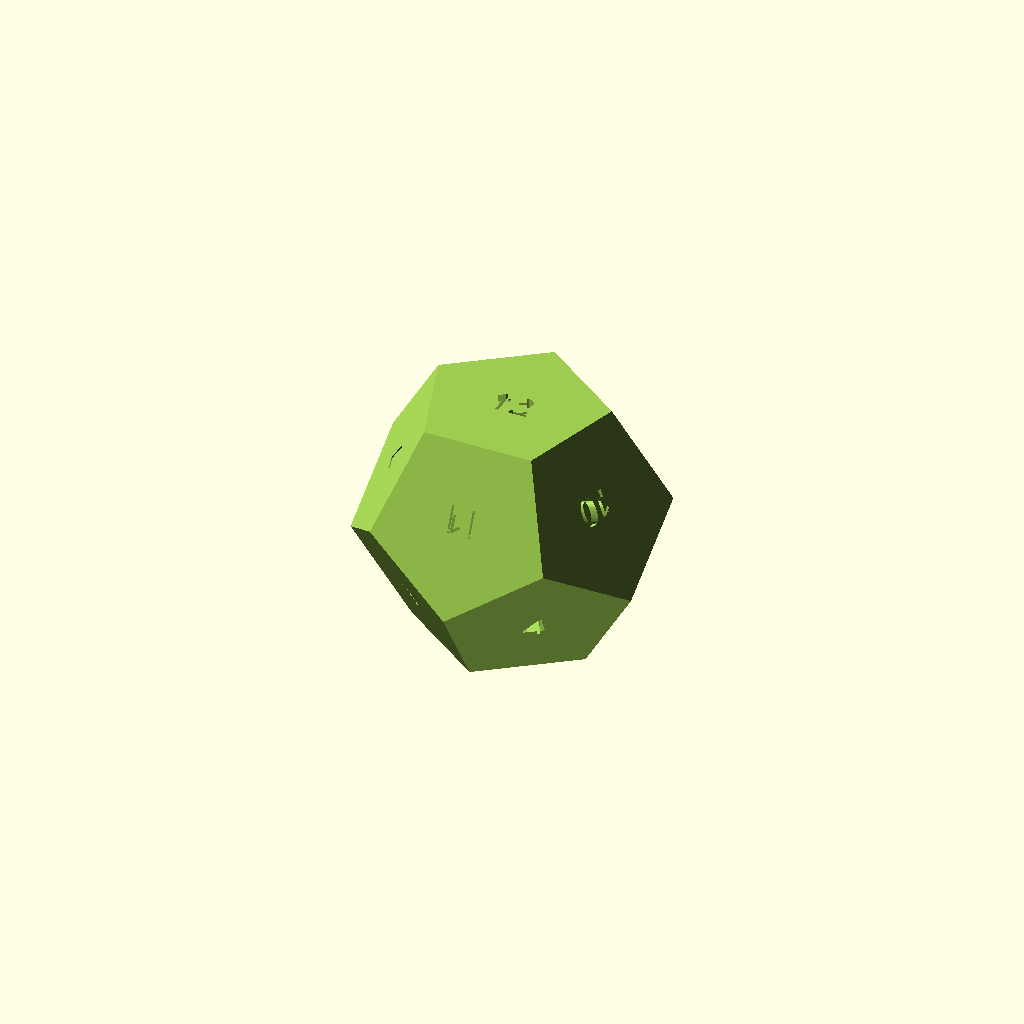
Cell 1: the model at its default parameters.
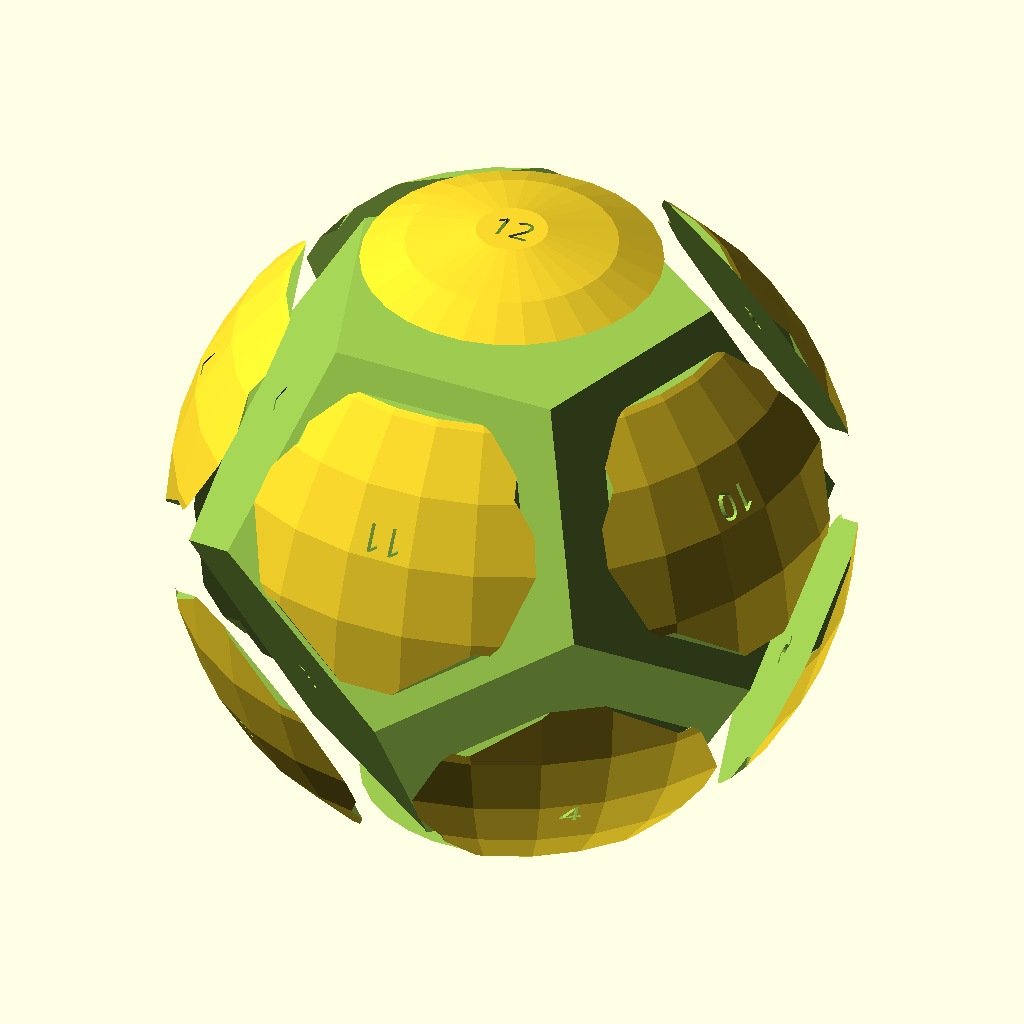
Cell 2 — cube_side set to 40, the other parameters unchanged.
One fixed orthographic camera (rotation 55°, 0°, 25°; colour scheme Cornfield) for every cell.
The OpenSCAD source (D12.scad):

cube_side = 20;
rot_angle = 360/5;
gamma1 = 2*asin(sin(54)/cos(18));
gamma2 = 90+asin(cos(18)*cos(gamma1/2)/cos(54));
r = cube_side/2 / tan(36);
R = cube_side/2 / sin(36);
cube_height = cube_side*cos(gamma2 - 90) + (r+R)*cos(gamma1-90);
//gamma1 = 116.57;
//gamma2 = 148.28;
//r = 13.76;
//R = 17.01;
//cube_height = 38.035;

module letter(l){
    mirror([180, 0, 0])
    linear_extrude(cube_side/2, center=true) text(l, 5, "3270 Nerdfont", halign = "center", valign = "center");
}

module rotated_cube(angle, magic_angle, side, slant_height, letter, cutoff_thickness = 8){
    
    rotate([0, 0, angle])
        
    translate([0, r, 0])
    rotate([magic_angle, 0, 0])
    translate([0, cutoff_thickness/2, slant_height/2])
    union(){
        cube([side, cutoff_thickness, slant_height], center = true);
        rotate([90, 0, 0])
        translate([0, -side/16, 0])
        letter(letter);
    }
    
}
strings = ["2", "3", "4", "5", "6", "7", "8", "9", "10", "11"];


//scale([1.25, 1.25, 1.25])
difference(){
//    color("#444444")
    sphere(r = cube_side*1.47);
    
    for(j = [0:1:1]){
        rotate([180*j, 0, 0])
        translate([0, 0, -cube_height*0.585])
            union(){
                for(i = [1:1:5]){    
                    rotated_cube(rot_angle*i, -gamma1+90, R*2, r+R, strings[j*5+i-1]);
                }
            translate([0, 0, -4])
            rotate([0, 0, 180])
            union(){
                cylinder(h=8, r=r*2, center=true);
                letter(str(12^j));
            }
        }    
    }
}
Customizer parameters (derived from the source; name, type, default, range or options):
cube_side: number, default 20
